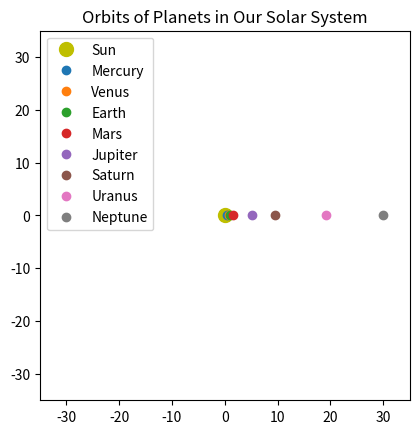

Python code for this plot: (Note: this script raises an exception after producing the figure.)
import numpy as np
import matplotlib.pyplot as plt
from matplotlib.animation import FuncAnimation

# Define the orbital parameters of the planets (semi-major axis in AU, orbital period in Earth years)
# These values are approximate and for demonstration purposes
planets = {
    "Mercury": {"a": 0.39, "T": 0.24},
    "Venus": {"a": 0.72, "T": 0.62},
    "Earth": {"a": 1.00, "T": 1.00},
    "Mars": {"a": 1.52, "T": 1.88},
    "Jupiter": {"a": 5.20, "T": 11.86},
    "Saturn": {"a": 9.58, "T": 29.46},
    "Uranus": {"a": 19.22, "T": 84.01},
    "Neptune": {"a": 30.05, "T": 164.8}
}

# Function to calculate position of a planet in its orbit
def planet_position(a, T, time):
    """Calculate the position of a planet in its orbit."""
    # Using simple circular orbit formula for demonstration
    angle = 2 * np.pi * (time % T) / T
    x = a * np.cos(angle)
    y = a * np.sin(angle)
    return x, y

# Set up the plot
fig, ax = plt.subplots()
ax.set_xlim(-35, 35)
ax.set_ylim(-35, 35)
ax.set_aspect('equal', 'box')
ax.set_title("Orbits of Planets in Our Solar System")

# Plotting the Sun
ax.plot(0, 0, 'yo', markersize=10, label='Sun')

# Dictionary to store planet plot elements
planet_plots = {}

# Plot initial positions of the planets
for planet, params in planets.items():
    x, y = planet_position(params['a'], params['T'], 0)
    planet_plots[planet], = ax.plot(x, y, 'o', label=planet)

# Adding legend
ax.legend()

# Animation function
def update(frame):
    """Update the positions of the planets for the animation."""
    for planet, params in planets.items():
        x, y = planet_position(params['a'], params['T'], frame)
        planet_plots[planet].set_data(x, y)
    return planet_plots.values()

# Create animation
ani = FuncAnimation(fig, update, frames=np.linspace(0, 100, 1000), interval=50, blit=True)

# Show the plot
plt.show()

